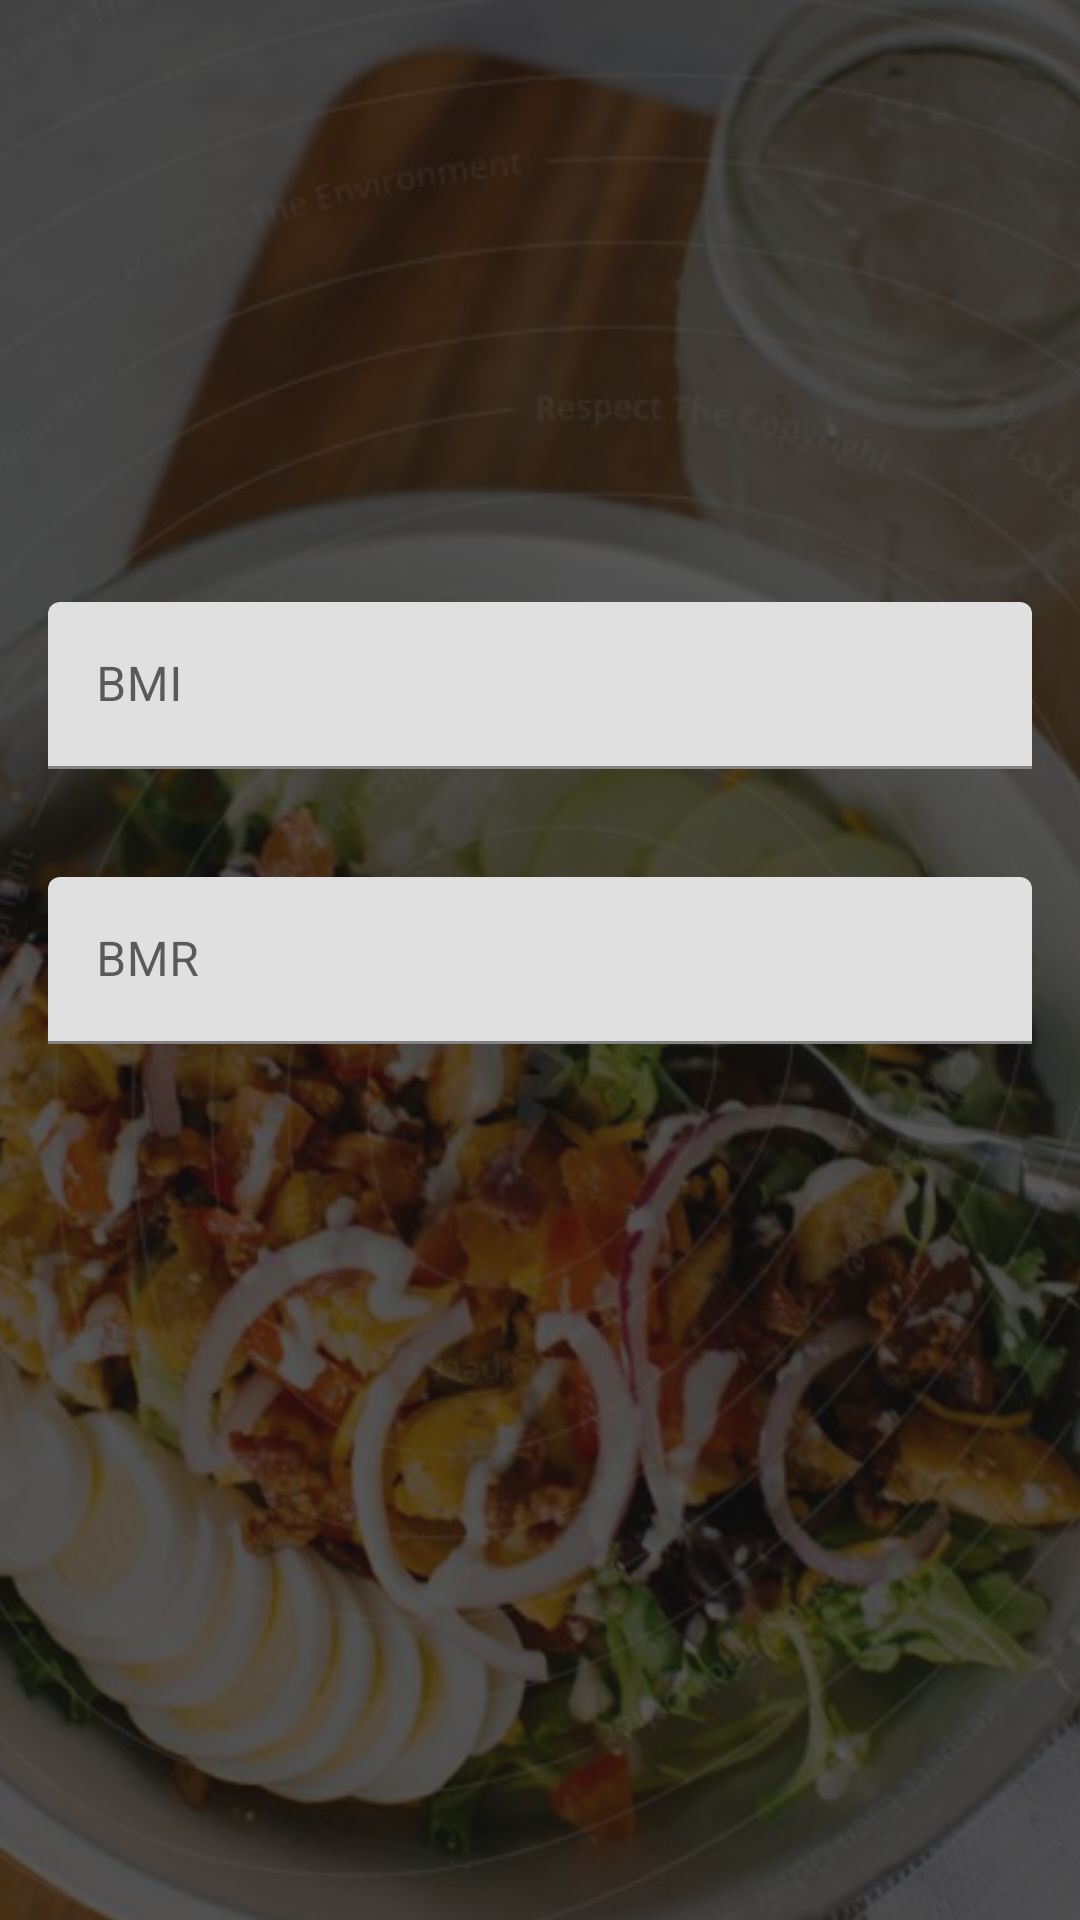

Reconstruct the res/layout file that produces this screen, plus the resources it refers to.
<!-- AndroidManifest.xml: application theme Theme.HealthMeterDemo -->
<!-- res/layout/activity_main3.xml -->
<?xml version="1.0" encoding="utf-8"?>
<androidx.constraintlayout.widget.ConstraintLayout xmlns:android="http://schemas.android.com/apk/res/android"
    xmlns:app="http://schemas.android.com/apk/res-auto"
    xmlns:tools="http://schemas.android.com/tools"
    android:layout_width="match_parent"
    android:background="#100F0F"
    android:layout_height="match_parent"

    tools:context=".MainActivity3">

    <androidx.constraintlayout.widget.Guideline
        android:id="@+id/guidelineStart"
        android:layout_width="wrap_content"
        android:layout_height="wrap_content"
        android:orientation="vertical"
        app:layout_constraintGuide_begin="16dp" />

    <androidx.constraintlayout.widget.Guideline
        android:id="@id/guidelineEnd"
        android:layout_width="wrap_content"
        android:layout_height="wrap_content"
        android:orientation="vertical"
        app:layout_constraintGuide_end="16dp" />

    <androidx.constraintlayout.widget.Guideline
        android:id="@+id/guidelineTop"
        android:layout_width="wrap_content"
        android:layout_height="wrap_content"
        android:orientation="horizontal"
        app:layout_constraintGuide_begin="16dp" />

    <androidx.constraintlayout.widget.Guideline
        android:id="@id/guidelineBottom"
        android:layout_width="wrap_content"
        android:layout_height="wrap_content"
        android:orientation="horizontal"
        app:layout_constraintGuide_end="16dp" />

    <ImageView
        android:id="@+id/imageView"
        android:layout_width="405dp"
        android:layout_height="776dp"
        android:alpha="0.3"
        android:scaleType="centerCrop"
        android:src="@drawable/ttttt"
        app:layout_constraintEnd_toEndOf="parent"
        app:layout_constraintStart_toStartOf="parent"
        app:layout_constraintTop_toTopOf="parent" />

    >

    <com.google.android.material.textfield.TextInputLayout
        android:id="@+id/textInputLayout2"
        android:layout_width="0dp"
        android:layout_height="wrap_content"
        android:layout_marginBottom="36dp"
        app:layout_constraintBottom_toTopOf="@+id/textInputLayout"
        app:layout_constraintEnd_toEndOf="@id/guidelineEnd"
        app:layout_constraintStart_toStartOf="@id/guidelineStart"
        app:layout_constraintTop_toTopOf="@id/guidelineStart">

        <com.google.android.material.textfield.TextInputEditText
            android:id="@+id/bmi"
            android:layout_width="match_parent"
            android:layout_height="wrap_content"
            android:hint="BMI" />
    </com.google.android.material.textfield.TextInputLayout>

    <com.google.android.material.textfield.TextInputLayout
        android:id="@+id/textInputLayout"
        android:layout_width="0dp"
        android:layout_height="wrap_content"
        app:layout_constraintBottom_toBottomOf="@id/guidelineBottom"
        app:layout_constraintEnd_toEndOf="@id/guidelineEnd"
        app:layout_constraintStart_toStartOf="@id/guidelineStart"

        app:layout_constraintTop_toTopOf="@+id/guidelineTop">

        <com.google.android.material.textfield.TextInputEditText
            android:id="@id/bmr"
            android:layout_width="match_parent"
            android:layout_height="wrap_content"
            android:hint="BMR" />
    </com.google.android.material.textfield.TextInputLayout>


</androidx.constraintlayout.widget.ConstraintLayout>
<!-- resources referenced by this layout -->
<resources>
  <!-- drawable ttttt: jpeg bitmap (drawable, 92256 bytes) -->
  <style name="Theme.HealthMeterDemo" parent="Theme.MaterialComponents.DayNight.NoActionBar">
          
          <item name="colorPrimary">@color/purple_500</item>
          <item name="colorPrimaryVariant">@color/purple_700</item>
          <item name="colorOnPrimary">@color/white</item>
          
          <item name="colorSecondary">@color/teal_200</item>
          <item name="colorSecondaryVariant">@color/teal_700</item>
          <item name="colorOnSecondary">@color/black</item>
          
          <item name="android:statusBarColor">?attr/colorPrimaryVariant</item>
          
      </style>
  <!-- not gathered from this repository: default colours our renderer supplied (Android Studio template values) -->
  <color name="purple_500">#FF6200EE</color>
  <color name="purple_700">#FF3700B3</color>
  <color name="teal_200">#FF03DAC5</color>
  <color name="teal_700">#FF018786</color>
  <color name="black">#FF000000</color>
  <color name="white">#FFFFFFFF</color>
</resources>
